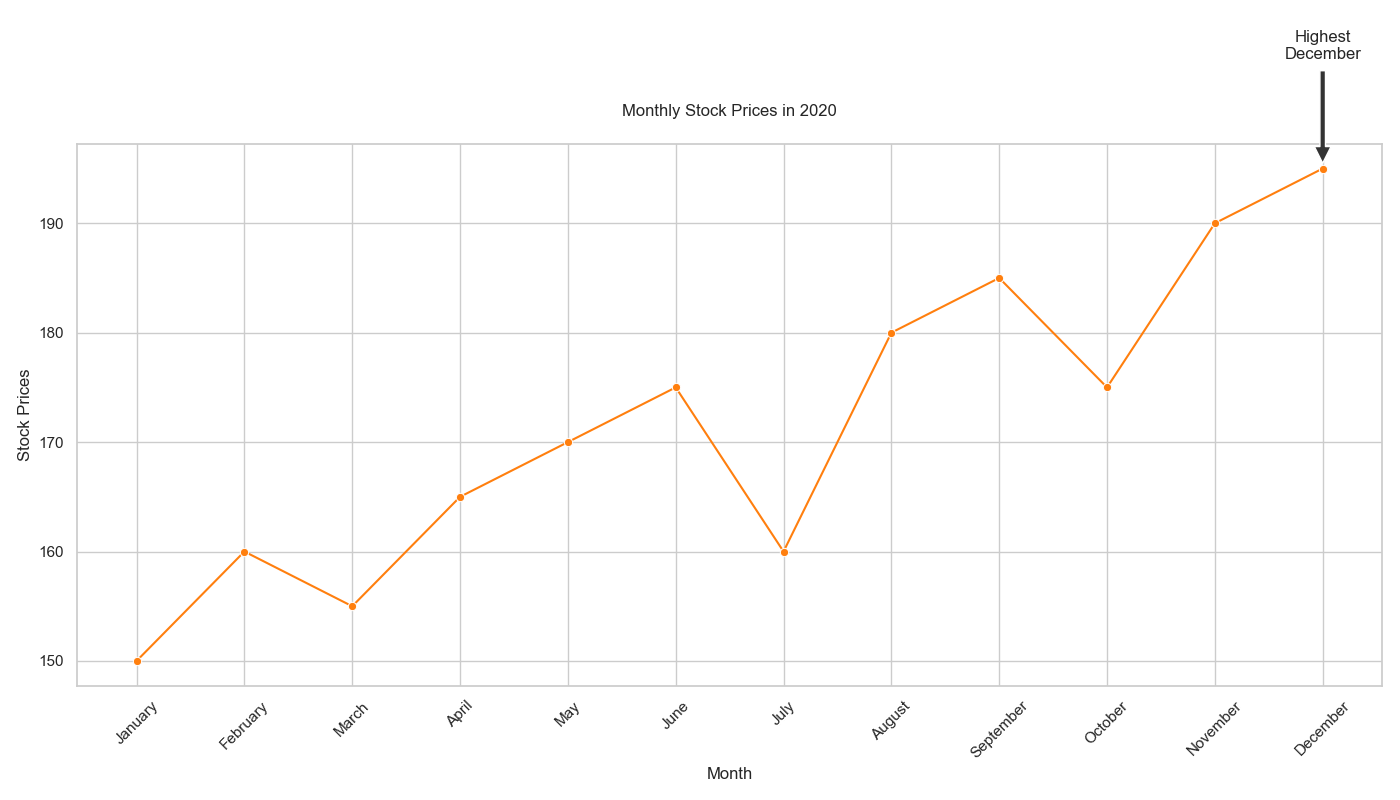

The data file committed next to this chart (first rows):
Month, Stock Prices
January, 150
February, 160
March, 155
April, 165
May, 170
June, 175
July, 160
August, 180
September, 185
October, 175
November, 190
December, 195
